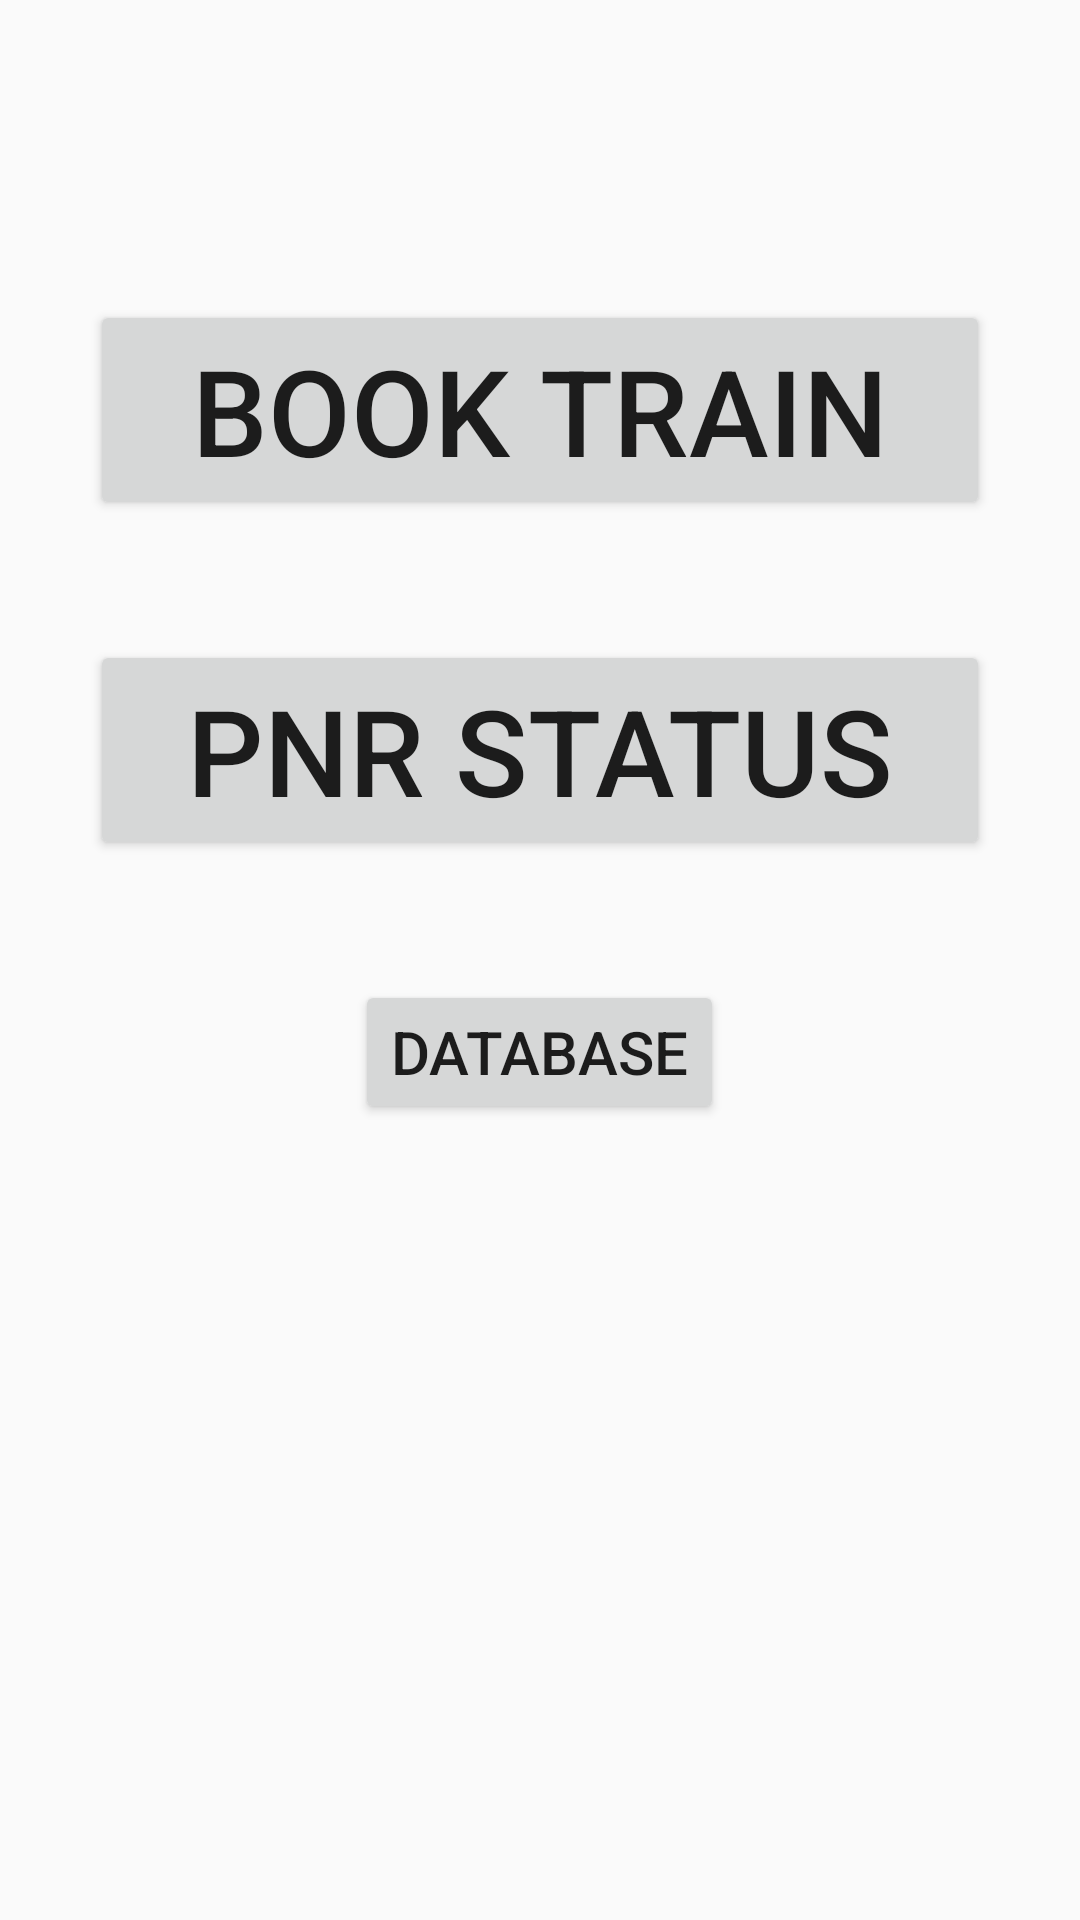

Layout XML and referenced resources for this Android screen:
<!-- AndroidManifest.xml: application theme MainTheme -->
<!-- res/layout/activity_main.xml -->
<?xml version="1.0" encoding="utf-8"?>
<LinearLayout xmlns:android="http://schemas.android.com/apk/res/android"
    xmlns:tools="http://schemas.android.com/tools"
    android:id="@+id/activity_main"
    android:layout_width="match_parent"
    android:layout_height="match_parent"
    android:paddingBottom="@dimen/activity_vertical_margin"
    android:paddingLeft="@dimen/activity_horizontal_margin"
    android:paddingRight="@dimen/activity_horizontal_margin"
    android:paddingTop="@dimen/activity_vertical_margin"
    tools:context="com.example.ankush.railway.activities.MainActivity"
    android:orientation="vertical">

    <Button
        android:layout_width="300dp"
        android:layout_height="wrap_content"
        android:text="Book Train"
        android:layout_gravity="center"
        android:layout_marginTop="100dp"
        android:textSize="40dp"
        android:id="@+id/booking_button_activity_main"/>
    <Button
        android:layout_width="300dp"
        android:layout_height="wrap_content"
        android:text="PNR Status"
        android:layout_gravity="center"
        android:layout_marginTop="40dp"
        android:textSize="40dp"
        android:id="@+id/pnr_button_activity_main"/>
    <Button
        android:layout_width="wrap_content"
        android:layout_height="wrap_content"
        android:text="database"
        android:layout_gravity="center"
        android:layout_marginTop="40dp"
        android:textSize="20dp"
        android:id="@+id/database_button_activity_main"/>
</LinearLayout>
<!-- resources referenced by this layout -->
<resources>
  <style name="MainTheme" parent="Theme.AppCompat.Light.DarkActionBar">
          <item name="colorPrimary">@color/main</item>
          <item name="colorPrimaryDark">@color/mainblue</item>
          <item name="colorAccent">@color/subb</item>
      </style>
  <color name="main">#FF4ACEDF</color>
  <color name="mainblue">#FF0D707E</color>
  <color name="subb">#e1ac0c</color>
</resources>
